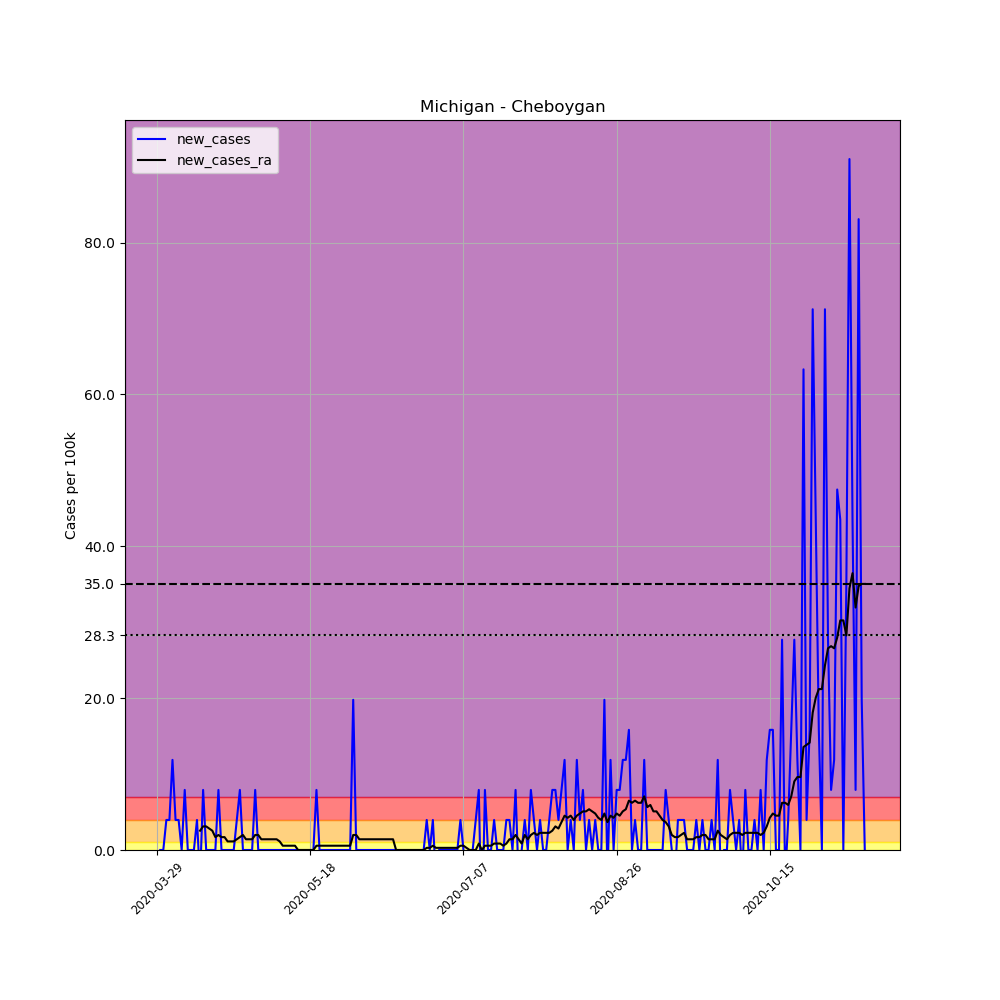

The table this chart was drawn from, first rows:
, date, county, state, fips, cases, deaths, COUNTY, STNAME, CTYNAME, POPESTIMATE2019, per_100k, new_cases, new_cases_ra
455636, 2020-03-29, Cheboygan, Michigan, 26031, 1, 0, 31, Michigan, Cheboygan, 25276, 3.956, , 
455637, 2020-03-30, Cheboygan, Michigan, 26031, 1, 0, 31, Michigan, Cheboygan, 25276, 3.956, 0.0, 
455638, 2020-03-31, Cheboygan, Michigan, 26031, 1, 0, 31, Michigan, Cheboygan, 25276, 3.956, 0.0, 
455639, 2020-04-01, Cheboygan, Michigan, 26031, 2, 0, 31, Michigan, Cheboygan, 25276, 7.913, 3.956, 
455640, 2020-04-02, Cheboygan, Michigan, 26031, 3, 0, 31, Michigan, Cheboygan, 25276, 11.87, 3.956, 
455641, 2020-04-03, Cheboygan, Michigan, 26031, 6, 0, 31, Michigan, Cheboygan, 25276, 23.74, 11.87, 
455642, 2020-04-04, Cheboygan, Michigan, 26031, 7, 1, 31, Michigan, Cheboygan, 25276, 27.69, 3.956, 
455643, 2020-04-05, Cheboygan, Michigan, 26031, 8, 1, 31, Michigan, Cheboygan, 25276, 31.65, 3.956, 
455644, 2020-04-06, Cheboygan, Michigan, 26031, 8, 1, 31, Michigan, Cheboygan, 25276, 31.65, 0.0, 
455645, 2020-04-07, Cheboygan, Michigan, 26031, 10, 1, 31, Michigan, Cheboygan, 25276, 39.56, 7.913, 
455646, 2020-04-08, Cheboygan, Michigan, 26031, 10, 1, 31, Michigan, Cheboygan, 25276, 39.56, 0.0, 
455647, 2020-04-09, Cheboygan, Michigan, 26031, 10, 1, 31, Michigan, Cheboygan, 25276, 39.56, 0.0, 
455648, 2020-04-10, Cheboygan, Michigan, 26031, 10, 1, 31, Michigan, Cheboygan, 25276, 39.56, 0.0, 
455649, 2020-04-11, Cheboygan, Michigan, 26031, 11, 1, 31, Michigan, Cheboygan, 25276, 43.52, 3.956, 
455650, 2020-04-12, Cheboygan, Michigan, 26031, 10, 1, 31, Michigan, Cheboygan, 25276, 39.56, -3.956, 2.543
455651, 2020-04-13, Cheboygan, Michigan, 26031, 12, 1, 31, Michigan, Cheboygan, 25276, 47.48, 7.913, 3.109
455652, 2020-04-14, Cheboygan, Michigan, 26031, 12, 1, 31, Michigan, Cheboygan, 25276, 47.48, 0.0, 3.109
455653, 2020-04-15, Cheboygan, Michigan, 26031, 12, 1, 31, Michigan, Cheboygan, 25276, 47.48, 0.0, 2.826
455654, 2020-04-16, Cheboygan, Michigan, 26031, 12, 1, 31, Michigan, Cheboygan, 25276, 47.48, 0.0, 2.543
455655, 2020-04-17, Cheboygan, Michigan, 26031, 12, 1, 31, Michigan, Cheboygan, 25276, 47.48, 0.0, 1.696
455656, 2020-04-18, Cheboygan, Michigan, 26031, 14, 1, 31, Michigan, Cheboygan, 25276, 55.39, 7.913, 1.978
455657, 2020-04-19, Cheboygan, Michigan, 26031, 14, 1, 31, Michigan, Cheboygan, 25276, 55.39, 0.0, 1.696
455658, 2020-04-20, Cheboygan, Michigan, 26031, 14, 1, 31, Michigan, Cheboygan, 25276, 55.39, 0.0, 1.696
455659, 2020-04-21, Cheboygan, Michigan, 26031, 14, 1, 31, Michigan, Cheboygan, 25276, 55.39, 0.0, 1.13
455660, 2020-04-22, Cheboygan, Michigan, 26031, 14, 1, 31, Michigan, Cheboygan, 25276, 55.39, 0.0, 1.13
455661, 2020-04-23, Cheboygan, Michigan, 26031, 14, 1, 31, Michigan, Cheboygan, 25276, 55.39, 0.0, 1.13
455662, 2020-04-24, Cheboygan, Michigan, 26031, 15, 1, 31, Michigan, Cheboygan, 25276, 59.34, 3.956, 1.413
455663, 2020-04-25, Cheboygan, Michigan, 26031, 17, 1, 31, Michigan, Cheboygan, 25276, 67.26, 7.913, 1.696
455664, 2020-04-26, Cheboygan, Michigan, 26031, 17, 1, 31, Michigan, Cheboygan, 25276, 67.26, 0.0, 1.978
455665, 2020-04-27, Cheboygan, Michigan, 26031, 17, 1, 31, Michigan, Cheboygan, 25276, 67.26, 0.0, 1.413
455666, 2020-04-28, Cheboygan, Michigan, 26031, 17, 1, 31, Michigan, Cheboygan, 25276, 67.26, 0.0, 1.413
455667, 2020-04-29, Cheboygan, Michigan, 26031, 17, 1, 31, Michigan, Cheboygan, 25276, 67.26, 0.0, 1.413
455668, 2020-04-30, Cheboygan, Michigan, 26031, 19, 1, 31, Michigan, Cheboygan, 25276, 75.17, 7.913, 1.978
455669, 2020-05-01, Cheboygan, Michigan, 26031, 19, 1, 31, Michigan, Cheboygan, 25276, 75.17, 0.0, 1.978
455670, 2020-05-02, Cheboygan, Michigan, 26031, 19, 1, 31, Michigan, Cheboygan, 25276, 75.17, 0.0, 1.413
455671, 2020-05-03, Cheboygan, Michigan, 26031, 19, 1, 31, Michigan, Cheboygan, 25276, 75.17, 0.0, 1.413
455672, 2020-05-04, Cheboygan, Michigan, 26031, 19, 1, 31, Michigan, Cheboygan, 25276, 75.17, 0.0, 1.413
455673, 2020-05-05, Cheboygan, Michigan, 26031, 19, 1, 31, Michigan, Cheboygan, 25276, 75.17, 0.0, 1.413
455674, 2020-05-06, Cheboygan, Michigan, 26031, 19, 1, 31, Michigan, Cheboygan, 25276, 75.17, 0.0, 1.413
455675, 2020-05-07, Cheboygan, Michigan, 26031, 19, 1, 31, Michigan, Cheboygan, 25276, 75.17, 0.0, 1.413
455676, 2020-05-08, Cheboygan, Michigan, 26031, 19, 1, 31, Michigan, Cheboygan, 25276, 75.17, 0.0, 1.13
455677, 2020-05-09, Cheboygan, Michigan, 26031, 19, 1, 31, Michigan, Cheboygan, 25276, 75.17, 0.0, 0.5652
455678, 2020-05-10, Cheboygan, Michigan, 26031, 19, 1, 31, Michigan, Cheboygan, 25276, 75.17, 0.0, 0.5652
455679, 2020-05-11, Cheboygan, Michigan, 26031, 19, 1, 31, Michigan, Cheboygan, 25276, 75.17, 0.0, 0.5652
455680, 2020-05-12, Cheboygan, Michigan, 26031, 19, 1, 31, Michigan, Cheboygan, 25276, 75.17, 0.0, 0.5652
455681, 2020-05-13, Cheboygan, Michigan, 26031, 19, 1, 31, Michigan, Cheboygan, 25276, 75.17, 0.0, 0.5652
455682, 2020-05-14, Cheboygan, Michigan, 26031, 19, 1, 31, Michigan, Cheboygan, 25276, 75.17, 0.0, 0.0
455683, 2020-05-15, Cheboygan, Michigan, 26031, 19, 1, 31, Michigan, Cheboygan, 25276, 75.17, 0.0, 0.0
455684, 2020-05-16, Cheboygan, Michigan, 26031, 19, 1, 31, Michigan, Cheboygan, 25276, 75.17, 0.0, 0.0
455685, 2020-05-17, Cheboygan, Michigan, 26031, 19, 1, 31, Michigan, Cheboygan, 25276, 75.17, 0.0, 0.0
455686, 2020-05-18, Cheboygan, Michigan, 26031, 19, 1, 31, Michigan, Cheboygan, 25276, 75.17, 0.0, 0.0
455687, 2020-05-19, Cheboygan, Michigan, 26031, 19, 1, 31, Michigan, Cheboygan, 25276, 75.17, 0.0, 0.0
455688, 2020-05-20, Cheboygan, Michigan, 26031, 21, 1, 31, Michigan, Cheboygan, 25276, 83.08, 7.913, 0.5652
455689, 2020-05-21, Cheboygan, Michigan, 26031, 21, 1, 31, Michigan, Cheboygan, 25276, 83.08, 0.0, 0.5652
455690, 2020-05-22, Cheboygan, Michigan, 26031, 21, 1, 31, Michigan, Cheboygan, 25276, 83.08, 0.0, 0.5652
455691, 2020-05-23, Cheboygan, Michigan, 26031, 21, 1, 31, Michigan, Cheboygan, 25276, 83.08, 0.0, 0.5652
455692, 2020-05-24, Cheboygan, Michigan, 26031, 21, 1, 31, Michigan, Cheboygan, 25276, 83.08, 0.0, 0.5652
455693, 2020-05-25, Cheboygan, Michigan, 26031, 21, 1, 31, Michigan, Cheboygan, 25276, 83.08, 0.0, 0.5652
455694, 2020-05-26, Cheboygan, Michigan, 26031, 21, 1, 31, Michigan, Cheboygan, 25276, 83.08, 0.0, 0.5652
455695, 2020-05-27, Cheboygan, Michigan, 26031, 21, 1, 31, Michigan, Cheboygan, 25276, 83.08, 0.0, 0.5652
... 172 more rows
